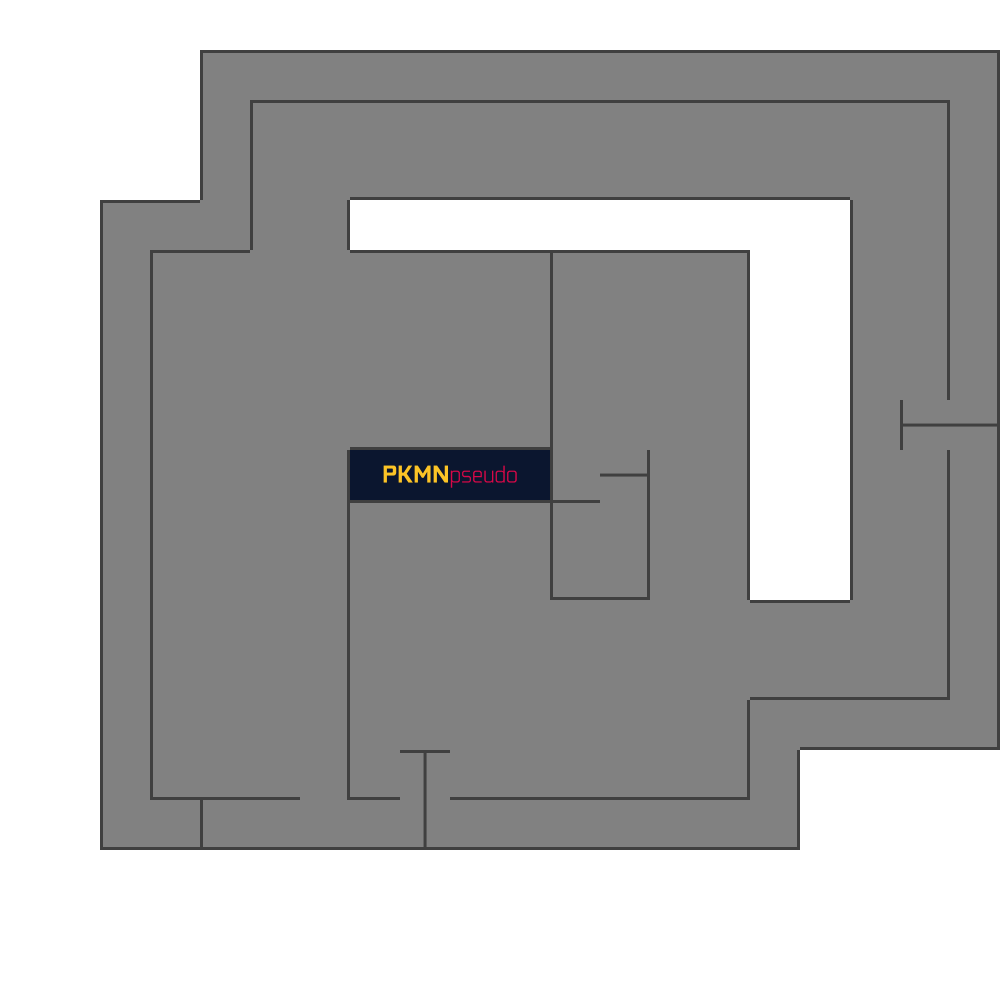

The table this chart was drawn from, first rows:
-1, -1, -1, -1, -1, -1, -1, -1, -1, -1, -1, -1, -1, -1, -1, -1, -1, -1, -1, -1
-1, -1, -1, -1, 0, 2, 2, 2, 2, 2, 2, 2, 2, 2, 2, 2, 2, 2, 2, 3
-1, -1, -1, -1, 20, 0, 2, 2, 2, 2, 2, 2, 2, 2, 2, 2, 2, 2, 3, 23
-1, -1, -1, -1, 20, 20, 22, 32, 32, 32, 32, 32, 32, 32, 32, 32, 32, 22, 23, 23
-1, -1, 0, 2, 22, 20, 23, -1, -1, -1, -1, -1, -1, -1, -1, -1, -1, 20, 23, 23
-1, -1, 20, 0, 2, 22, 22, 2, 2, 2, 2, 0, 2, 2, 3, -1, -1, 20, 23, 23
-1, -1, 20, 20, 22, 22, 22, 22, 22, 22, 22, 20, 22, 22, 23, -1, -1, 20, 23, 23
-1, -1, 20, 20, 22, 22, 22, 22, 22, 22, 22, 20, 22, 22, 23, -1, -1, 20, 23, 23
-1, -1, 20, 20, 22, 22, 22, 32, 32, 32, 32, 20, 22, 22, 23, -1, -1, 20, 10, 13
-1, -1, 20, 20, 22, 22, 23, 40, 41, 42, 43, 20, 13, 22, 23, -1, -1, 20, 23, 23
-1, -1, 20, 20, 22, 22, 23, 2, 2, 2, 2, 0, 23, 22, 23, -1, -1, 20, 23, 23
-1, -1, 20, 20, 22, 22, 23, 22, 22, 22, 22, 30, 33, 22, 23, -1, -1, 20, 23, 23
-1, -1, 20, 20, 22, 22, 23, 22, 22, 22, 22, 22, 22, 22, 22, 2, 2, 22, 23, 23
-1, -1, 20, 20, 22, 22, 23, 22, 22, 22, 22, 22, 22, 22, 22, 32, 32, 32, 33, 23
-1, -1, 20, 20, 22, 22, 23, 22, 22, 22, 22, 22, 22, 22, 23, 22, 32, 32, 32, 33
-1, -1, 20, 30, 32, 32, 23, 32, 1, 32, 32, 32, 32, 32, 33, 23, -1, -1, -1, -1
-1, -1, 30, 32, 30, 32, 32, 32, 31, 32, 32, 32, 32, 32, 32, 33, -1, -1, -1, -1
-1, -1, -1, -1, -1, -1, -1, -1, -1, -1, -1, -1, -1, -1, -1, -1, -1, -1, -1, -1
-1, -1, -1, -1, -1, -1, -1, -1, -1, -1, -1, -1, -1, -1, -1, -1, -1, -1, -1, -1
-1, -1, -1, -1, -1, -1, -1, -1, -1, -1, -1, -1, -1, -1, -1, -1, -1, -1, -1, -1
